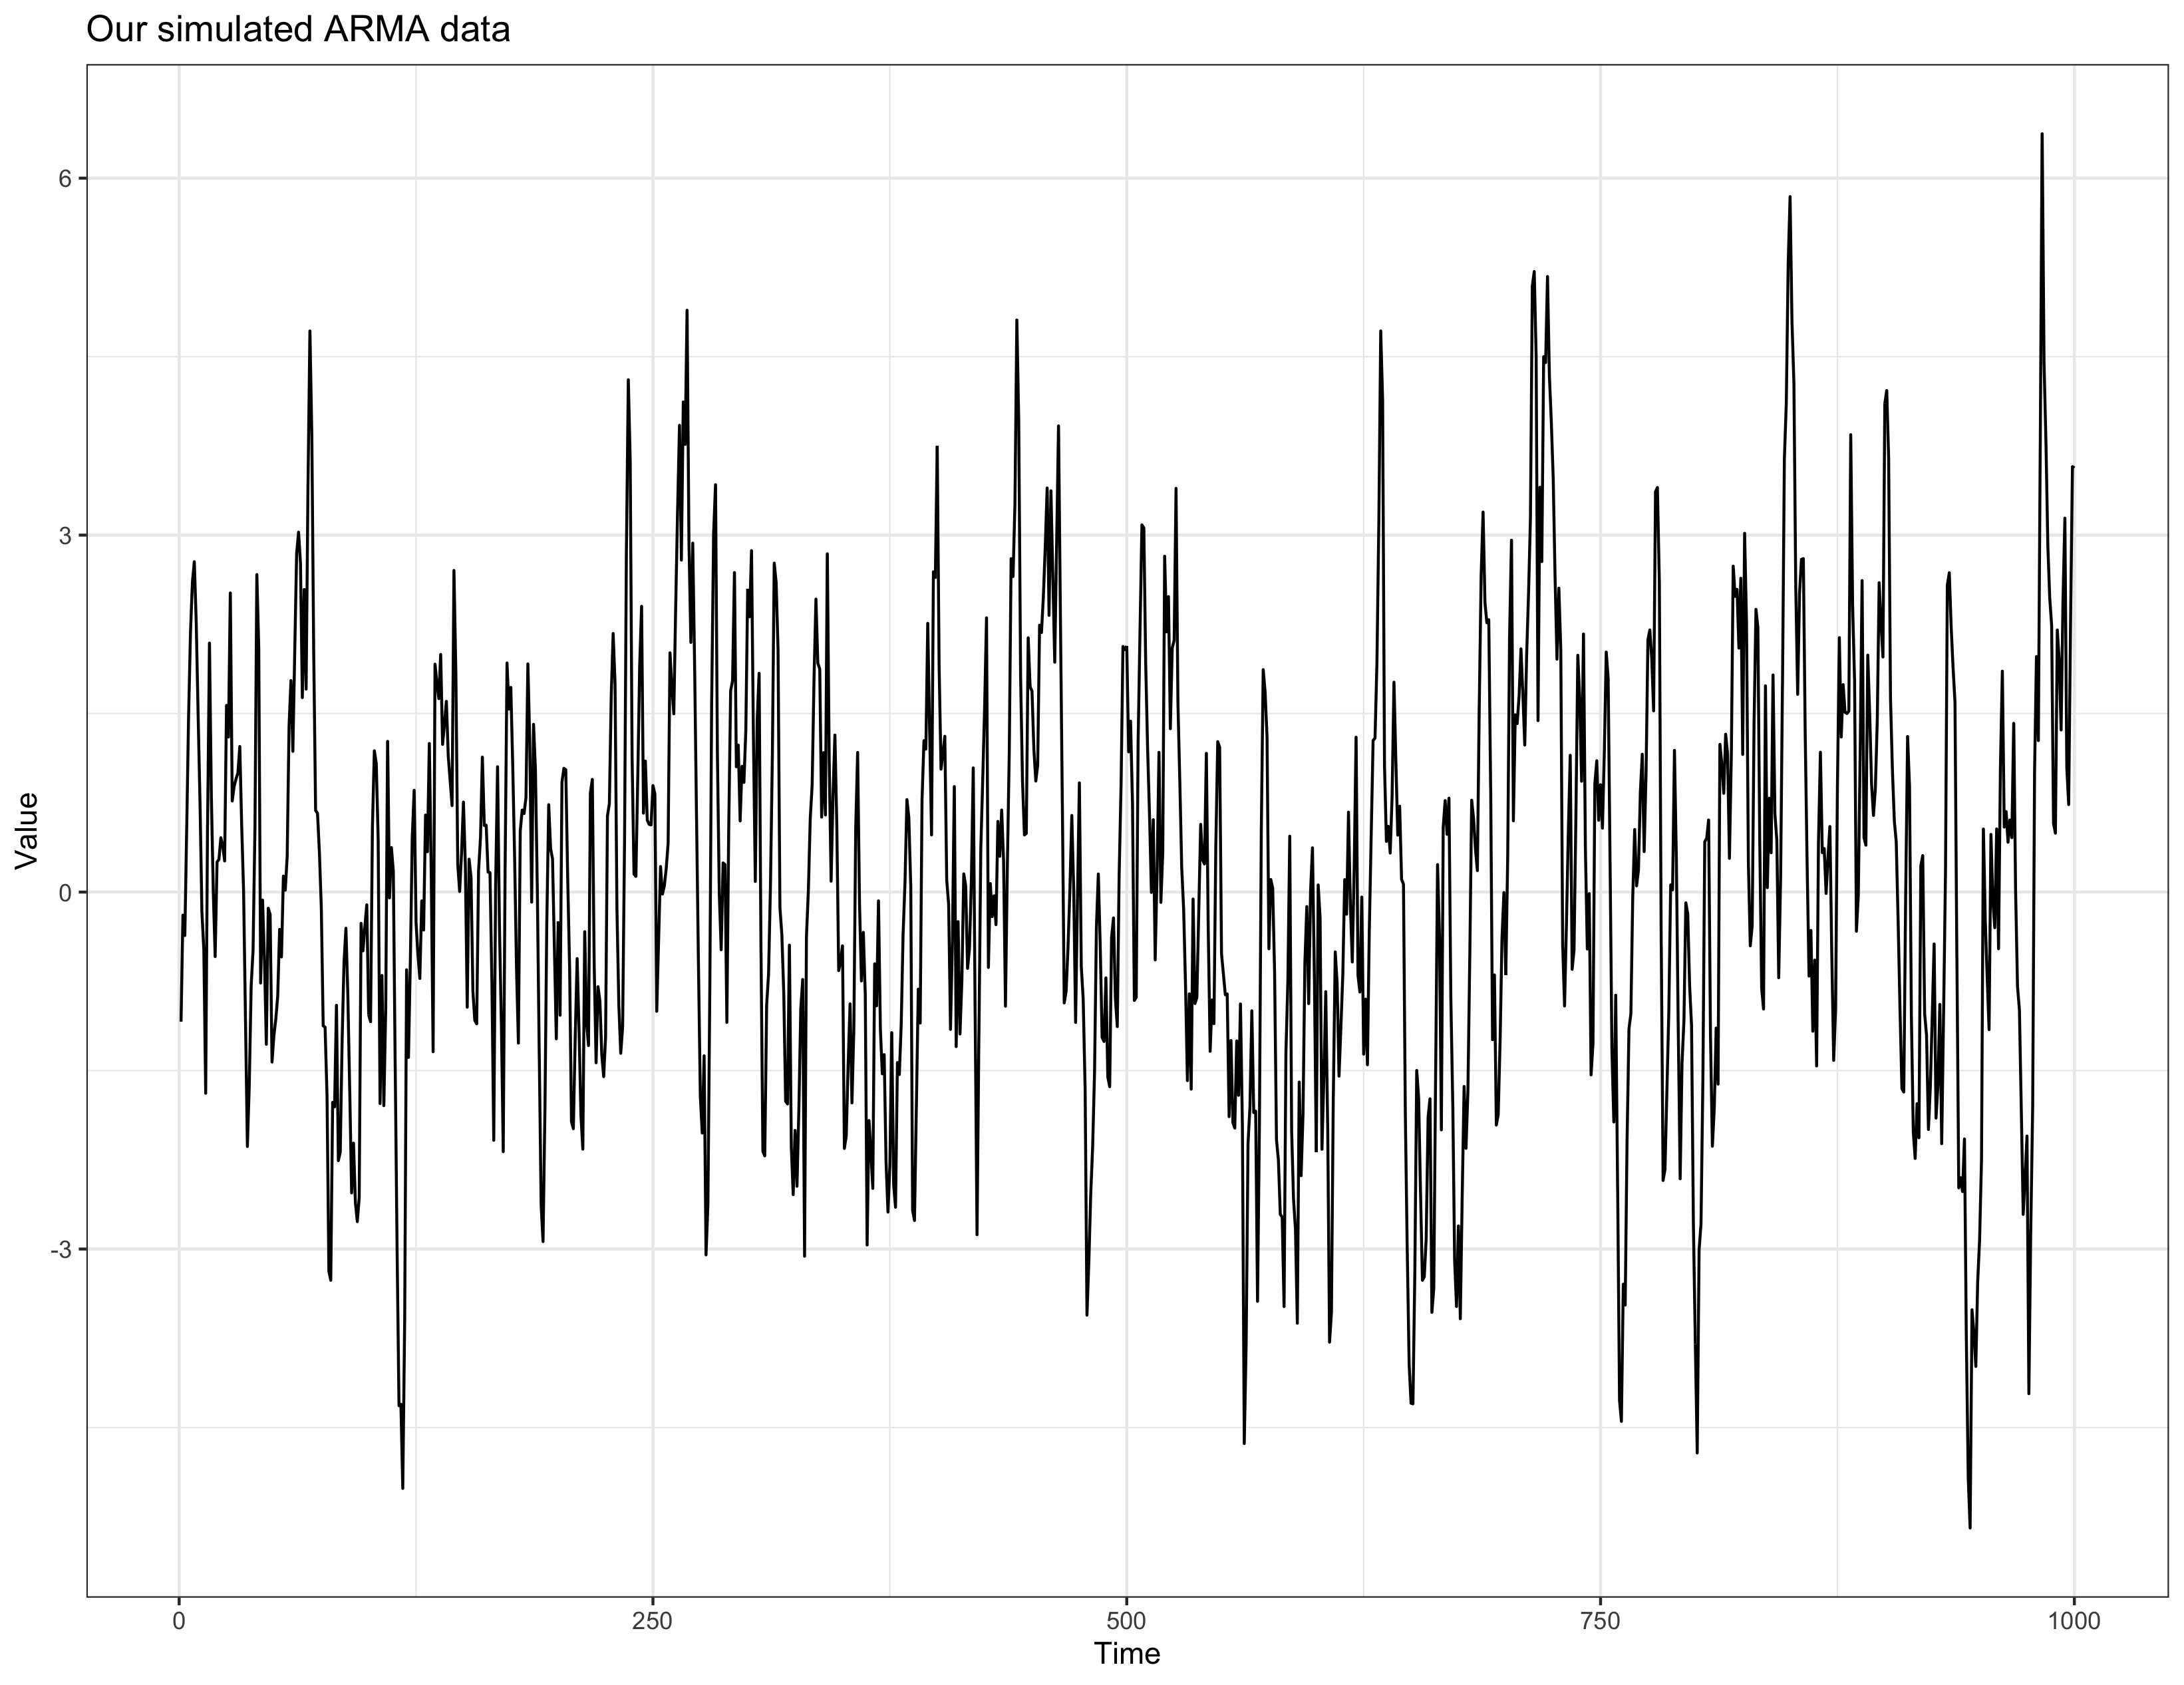

Reproduce this figure in R.
#-------------------------------------------
# This script sets out to produce a basic
# Bayesian ARMA model in Stan
#-------------------------------------------

#-------------------------------------------
# Author: Trent Henderson, 28 September 2021
#-------------------------------------------

library(dplyr)
library(tidyr)
library(ggplot2)
library(ggdist)
library(rstan)

#------------- Simulate some ARMA data --------------

set.seed(123)
y <- arima.sim(model = list(ar = 0.8, ma = 0.2), n = 1000)

# Plot it

p <- data.frame(y = y) %>%
  mutate(x = row_number()) %>%
  ggplot(aes(x = x, y = y)) +
  geom_line() +
  labs(title = "Our simulated ARMA data",
       x = "Time",
       y = "Value") +
  theme_bw()

print(p)

ggsave("tutorials/time-series/arma.png", p)

#------------- Specify Bayesian model ---------------

m <- "
data {
  int<lower=1> N;
  real y[N];
}
parameters {
  real mu;
  real<lower = -1, upper = 1> phi;
  real<lower = -1, upper = 1> theta;
  real<lower=0> sigma;
}
model {
  // Model specification 
  
  vector[N] nu;
  vector[N] epsilon;
  nu[1] = mu + phi * mu;
  epsilon[1] = y[1] - nu[1];
  
  for (n in 2:N) {
    nu[n] = mu + phi * y[n-1] + theta * epsilon[n-1];
    epsilon[n] = y[n] - nu[n];
  }
  
  // Priors
  
  mu ~ normal(0, 10);
  phi ~ normal(0, 2);
  theta ~ normal(0, 2);
  sigma ~ cauchy(0, 5);
  epsilon ~ normal(0, sigma);
}
"

#------------- Fit the model --------------

# Set up data for Stan

stan_data <- list(N = length(y),
                  y = as.vector(y))

# Fit model

options(mc.cores = parallel::detectCores())

mod <- stan(data = stan_data, 
            model_code = m,
            iter = 3000,
            chains = 3,
            seed = 123)

# Plot posterior distributions

true_params <- data.frame(parameter = c("phi", "theta"),
                          value = c(0.8, 0.2))

p1 <- as.data.frame(mod) %>%
  dplyr::select(c(phi, theta)) %>%
  mutate(iteration = row_number()) %>%
  pivot_longer(cols = 1:2, names_to = "parameter", values_to = "values") %>%
  ggplot(aes(x = values)) +
  stat_halfeye(fill = "grey90", .width = c(0.80, 0.95)) +
  geom_vline(data = true_params, aes(xintercept = value), lty = "dashed", size = 0.7) +
  labs(title = "Parameter posterior distributions",
       subtitle = "Vertical dashed lines represent true parameter values of phi = 0.8, and theta = 0.2.",
       x = "Value",
       y = "Posterior density") +
  theme_bw() +
  theme(plot.title = element_text(face = "bold"),
        strip.background = element_blank(),
        strip.text = element_text(face = "bold", size = 10)) +
  facet_wrap(~parameter, scales = "free")

print(p1)

ggsave("tutorials/time-series/posteriors.png", p1)
